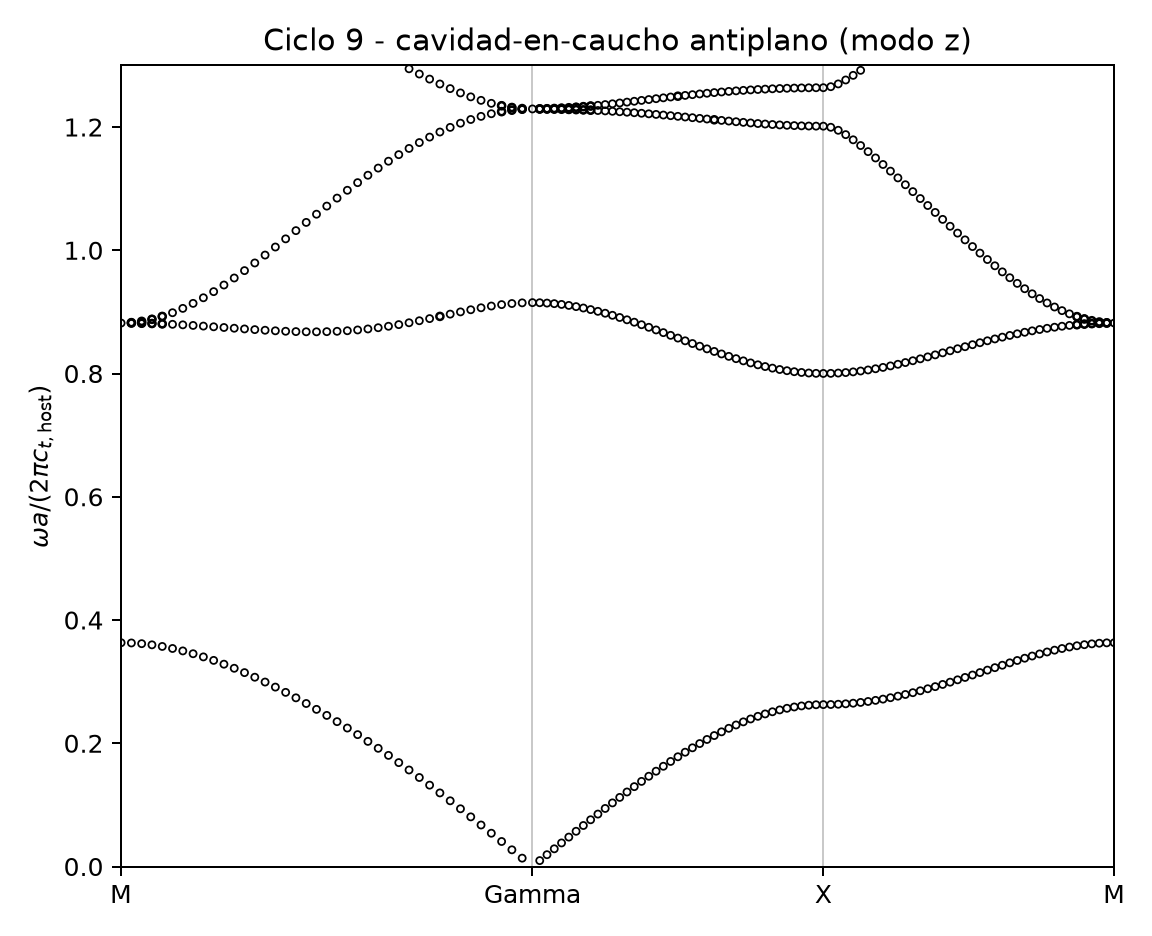

Values plotted in this chart, from the file beside it:
Kx, Ky, k_index, omega, omega_bar, path_distance, source
3.142, 3.142, 0, 0.06845, 0.3631, 0.0, determinant_scan
3.142, 3.142, 0, 0.1662, 0.8819, 0.0, determinant_scan
3.063, 3.063, 1, 0.06838, 0.3627, 0.1111, determinant_scan
3.063, 3.063, 1, 0.1662, 0.8818, 0.1111, local_svd_recovery
3.063, 3.063, 1, 0.1664, 0.8826, 0.1111, local_svd_recovery
3.063, 3.063, 1, 0.1664, 0.8826, 0.1111, determinant_scan
2.985, 2.985, 2, 0.06816, 0.3616, 0.2221, determinant_scan
2.985, 2.985, 2, 0.1662, 0.8816, 0.2221, local_svd_recovery
2.985, 2.985, 2, 0.1662, 0.8816, 0.2221, determinant_scan
2.985, 2.985, 2, 0.1668, 0.8846, 0.2221, local_svd_recovery
2.906, 2.906, 3, 0.0678, 0.3597, 0.3332, determinant_scan
2.906, 2.906, 3, 0.1661, 0.8811, 0.3332, local_svd_recovery
2.906, 2.906, 3, 0.1661, 0.8812, 0.3332, determinant_scan
2.906, 2.906, 3, 0.1674, 0.888, 0.3332, local_svd_recovery
2.906, 2.906, 3, 0.1674, 0.8881, 0.3332, determinant_scan
2.827, 2.827, 4, 0.06731, 0.3571, 0.4443, determinant_scan
2.827, 2.827, 4, 0.166, 0.8805, 0.4443, local_svd_recovery
2.827, 2.827, 4, 0.166, 0.8806, 0.4443, determinant_scan
2.827, 2.827, 4, 0.1683, 0.8927, 0.4443, local_svd_recovery
2.827, 2.827, 4, 0.1683, 0.8927, 0.4443, determinant_scan
2.749, 2.749, 5, 0.06669, 0.3538, 0.5554, determinant_scan
2.749, 2.749, 5, 0.1658, 0.8799, 0.5554, determinant_scan
2.749, 2.749, 5, 0.1694, 0.8987, 0.5554, determinant_scan
2.67, 2.67, 6, 0.06594, 0.3498, 0.6664, determinant_scan
2.67, 2.67, 6, 0.1657, 0.879, 0.6664, determinant_scan
2.67, 2.67, 6, 0.1707, 0.9057, 0.6664, determinant_scan
2.592, 2.592, 7, 0.06508, 0.3453, 0.7775, determinant_scan
2.592, 2.592, 7, 0.1655, 0.878, 0.7775, determinant_scan
2.592, 2.592, 7, 0.1723, 0.9138, 0.7775, determinant_scan
2.513, 2.513, 8, 0.06412, 0.3401, 0.8886, determinant_scan
2.513, 2.513, 8, 0.1653, 0.877, 0.8886, determinant_scan
2.513, 2.513, 8, 0.174, 0.9229, 0.8886, determinant_scan
2.435, 2.435, 9, 0.06305, 0.3345, 0.9996, determinant_scan
2.435, 2.435, 9, 0.1651, 0.8758, 0.9996, determinant_scan
2.435, 2.435, 9, 0.1758, 0.9329, 0.9996, determinant_scan
2.356, 2.356, 10, 0.06188, 0.3283, 1.111, determinant_scan
2.356, 2.356, 10, 0.1649, 0.8747, 1.111, determinant_scan
2.356, 2.356, 10, 0.1779, 0.9436, 1.111, determinant_scan
2.278, 2.278, 11, 0.06063, 0.3217, 1.222, determinant_scan
2.278, 2.278, 11, 0.1647, 0.8735, 1.222, determinant_scan
2.278, 2.278, 11, 0.18, 0.955, 1.222, determinant_scan
2.199, 2.199, 12, 0.0593, 0.3146, 1.333, determinant_scan
2.199, 2.199, 12, 0.1644, 0.8723, 1.333, determinant_scan
2.199, 2.199, 12, 0.1823, 0.967, 1.333, determinant_scan
2.121, 2.121, 13, 0.0579, 0.3072, 1.444, determinant_scan
2.121, 2.121, 13, 0.1642, 0.8712, 1.444, determinant_scan
2.121, 2.121, 13, 0.1846, 0.9794, 1.444, determinant_scan
2.042, 2.042, 14, 0.05642, 0.2993, 1.555, determinant_scan
2.042, 2.042, 14, 0.164, 0.8702, 1.555, determinant_scan
2.042, 2.042, 14, 0.187, 0.9922, 1.555, determinant_scan
1.963, 1.963, 15, 0.05488, 0.2911, 1.666, determinant_scan
1.963, 1.963, 15, 0.1639, 0.8693, 1.666, determinant_scan
1.963, 1.963, 15, 0.1895, 1.005, 1.666, determinant_scan
1.885, 1.885, 16, 0.05327, 0.2826, 1.777, determinant_scan
1.885, 1.885, 16, 0.1637, 0.8686, 1.777, determinant_scan
1.885, 1.885, 16, 0.192, 1.019, 1.777, determinant_scan
1.806, 1.806, 17, 0.05159, 0.2737, 1.888, determinant_scan
1.806, 1.806, 17, 0.1636, 0.868, 1.888, determinant_scan
1.806, 1.806, 17, 0.1945, 1.032, 1.888, determinant_scan
1.728, 1.728, 18, 0.04986, 0.2645, 1.999, determinant_scan
... 382 more rows
